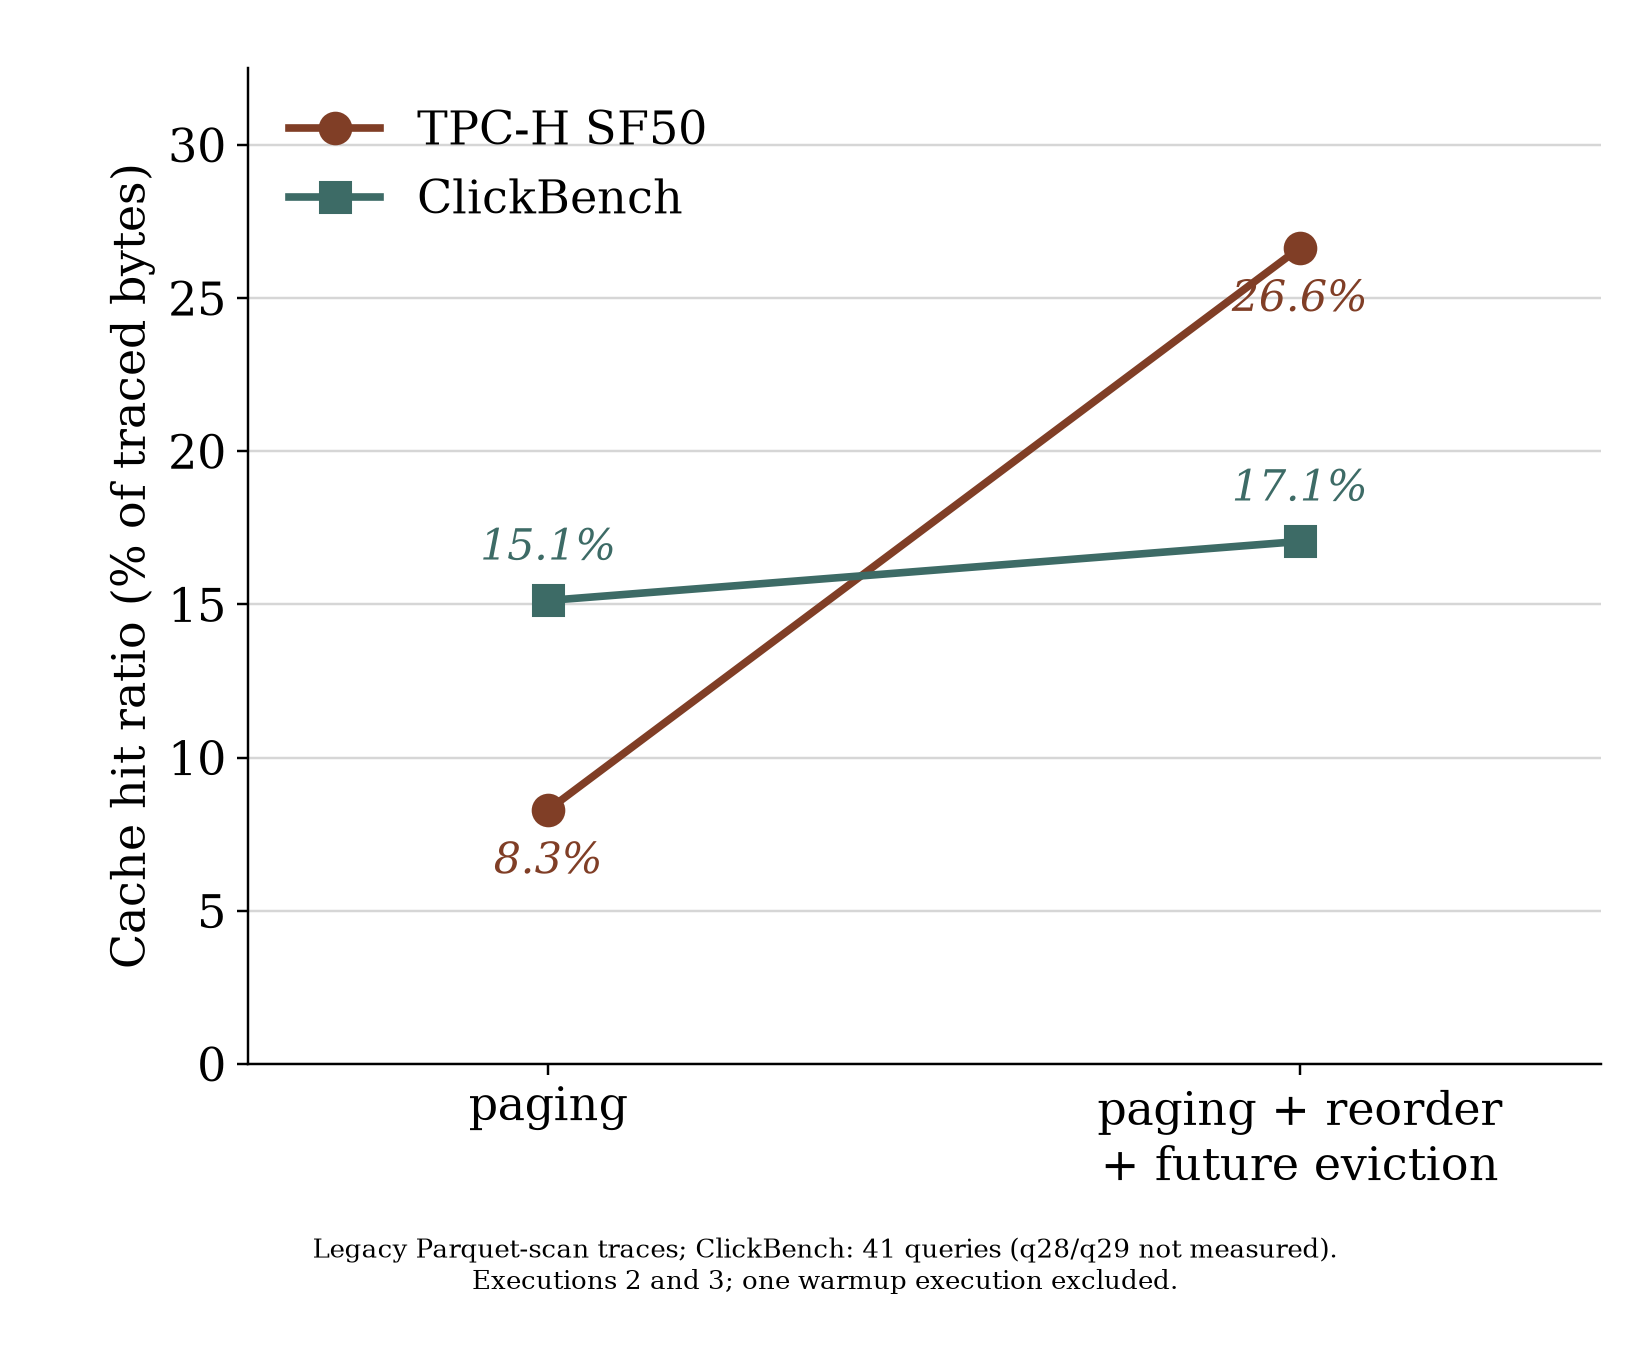

Data behind this chart, as committed beside it:
workload, condition, query_count, executions, independent_runs, total_bytes, reader_bytes, cached_bytes, byte_hit_pct, full_batch_hit_pct, trace_batches, payload_batches, full_batches, metric
th, paging_lru, 22, 2,3, 1, 376244651350, 345049779766, 31194871584, 8.291, 1.919, 938, 938, 18, legacy_parquet_bytes
th, reorder_future, 22, 2,3, 1, 376244651350, 276007282342, 100237369008, 26.64, 6.823, 938, 938, 64, legacy_parquet_bytes
cb, paging_lru, 41, 2,3, 1, 356412178936, 302492902420, 53919276516, 15.13, 18.59, 312, 312, 58, legacy_parquet_bytes
cb, reorder_future, 41, 2,3, 1, 356412178936, 295623997233, 60788181703, 17.06, 28.53, 312, 312, 89, legacy_parquet_bytes
